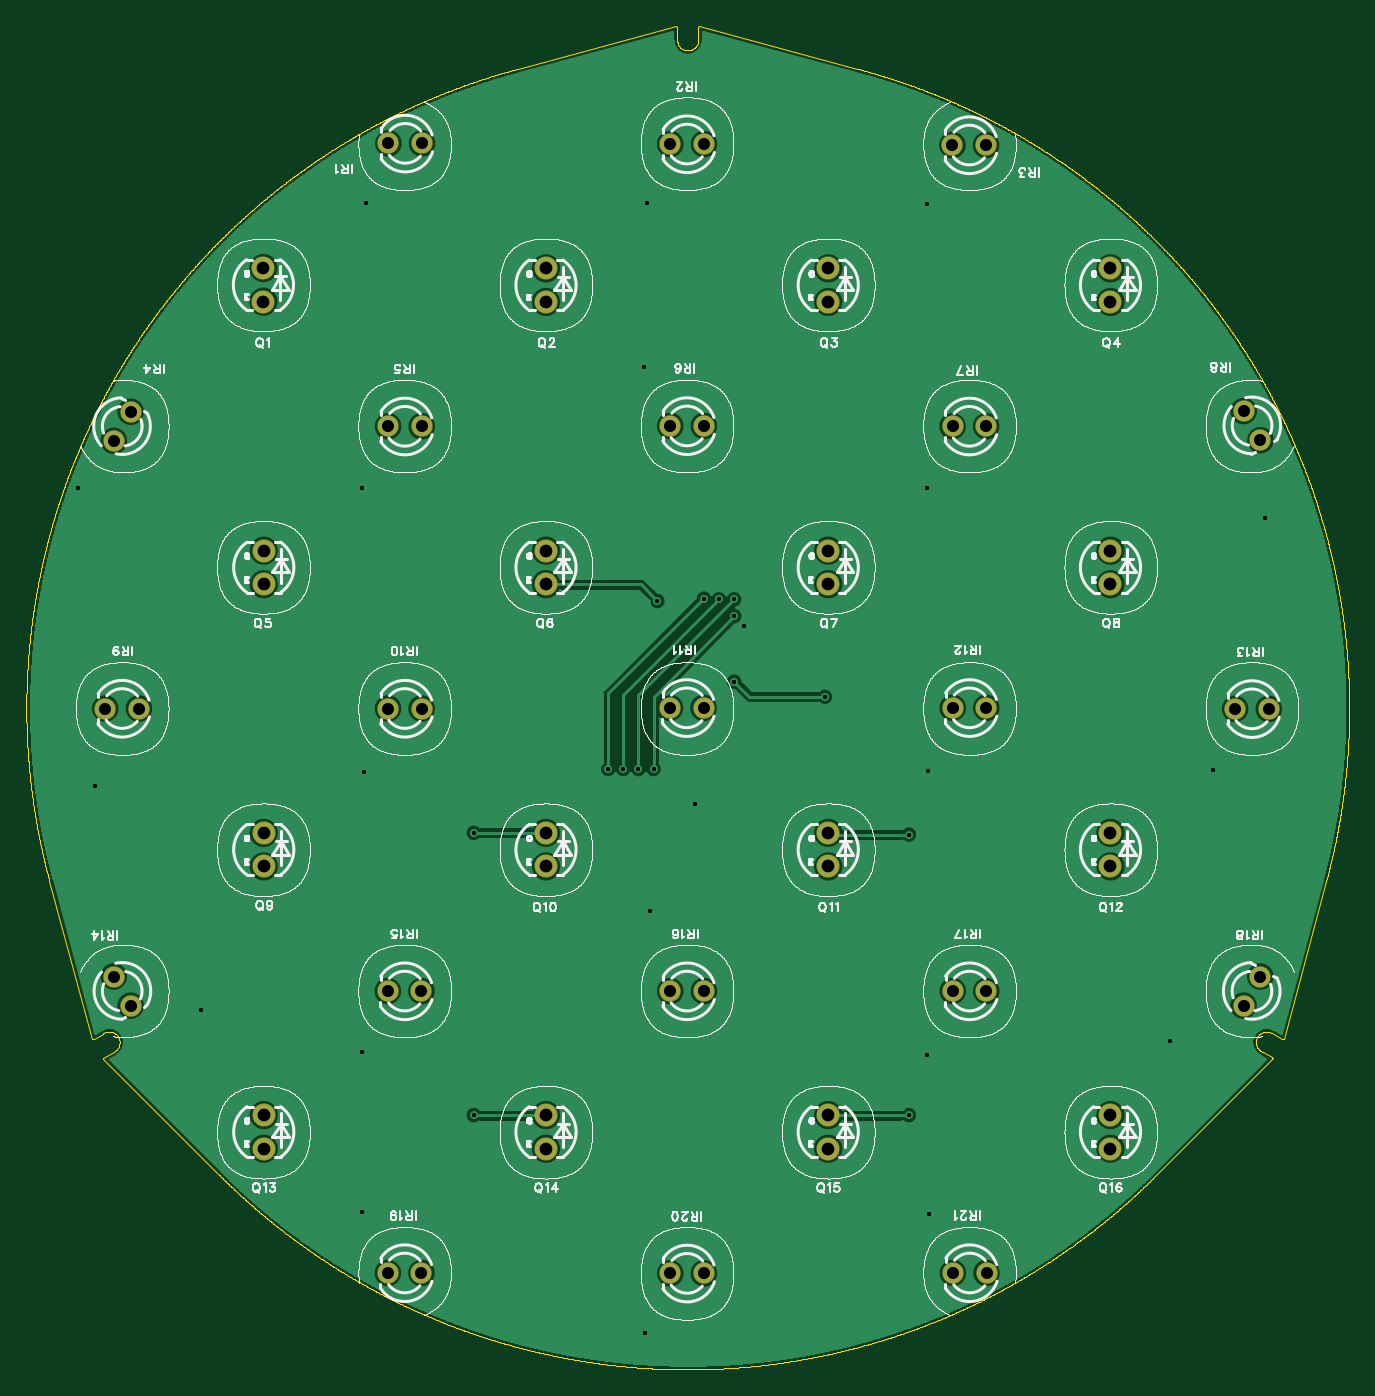
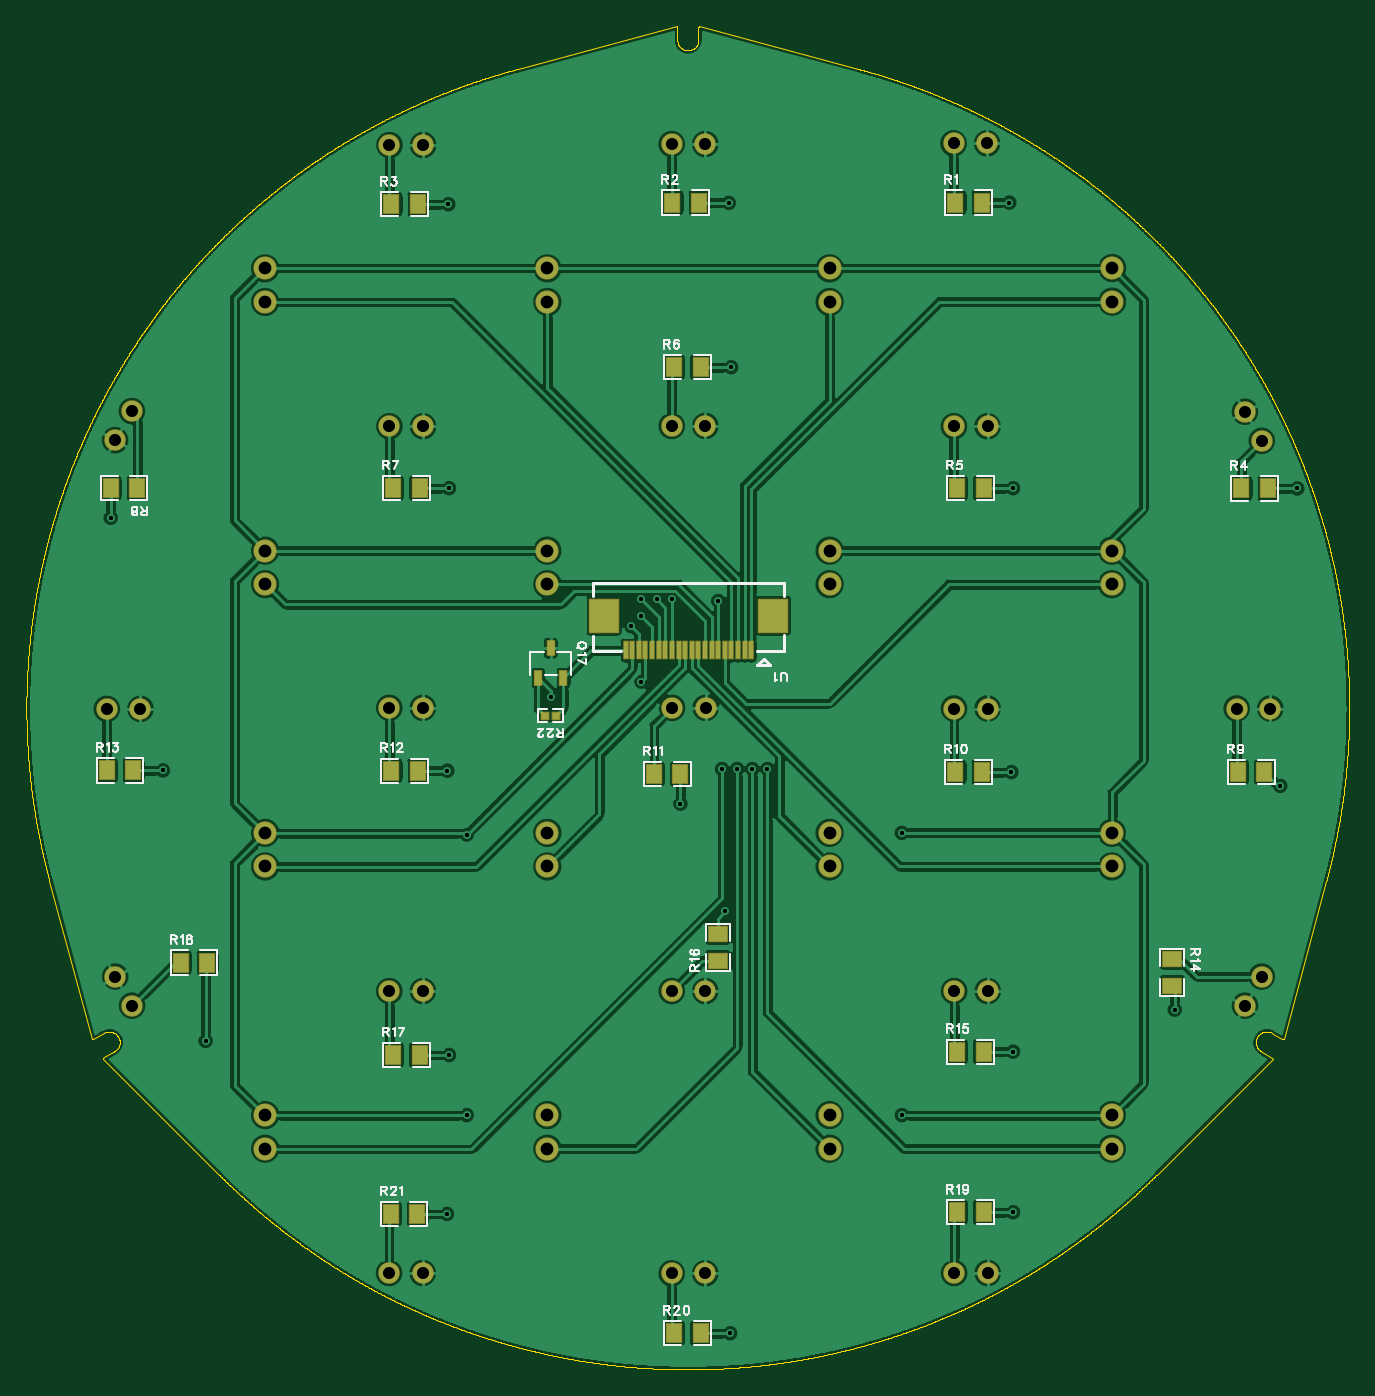
Circuit board: 10 layer files. Board 100.0 x 101.5 mm.
- drill: Drill_PTH_Through.DRL (2193 bytes)
- drill: Drill_PTH_Through_Via.DRL (828 bytes)
- outline: Gerber_BoardOutlineLayer.GKO (94026 bytes)
- bottom_copper: Gerber_BottomLayer.GBL (348968 bytes)
- paste: Gerber_BottomPasteMaskLayer.GBP (15308 bytes)
- bottom_silk: Gerber_BottomSilkscreenLayer.GBO (25992 bytes)
- bottom_mask: Gerber_BottomSolderMaskLayer.GBS (4524 bytes)
- top_copper: Gerber_TopLayer.GTL (278856 bytes)
- top_silk: Gerber_TopSilkscreenLayer.GTO (296143 bytes)
- top_mask: Gerber_TopSolderMaskLayer.GTS (2224 bytes)

=== drill: Drill_PTH_Through.DRL ===
;TYPE=PLATED
;Layer: PTH_Through
;EasyEDA Pro v2.2.39.2, 2025-05-26 01:15:13
;Gerber Generator version 0.3
M48
METRIC,LZ,0000.00000
;Hole size 1 = 0.30500 METRIC
T01C0.30500
;Hole size 2 = 0.91440 METRIC
T02C0.91440
;Hole size 3 = 0.96520 METRIC
T03C0.96520
%
G05
G90
T01
X-2.25006Y8.128
X1.27Y8.306
X-5.969Y-4.572
X2.413Y8.255
X-4.826Y-4.572
X3.556Y8.255
X-3.683Y-4.572
X3.556Y6.985
X-2.54Y-4.572
X-16.129Y-9.398
X-16.129Y-30.734
X16.764Y-30.734
X16.764Y-9.525
X10.414Y0.889
X3.556Y2.032
X4.318Y6.223
X-24.257Y38.24872
X-3.048Y38.227
X18.14984Y38.12171
X-3.22827Y25.80271
X-46.03239Y16.637
X-24.54061Y16.65872
X18.09729Y16.65872
X43.67679Y14.42533
X-44.73984Y-5.84284
X-24.41361Y-4.80428
X0.60411Y-7.18639
X18.22429Y-4.699
X39.72941Y-4.67728
X-36.76139Y-22.76208
X-24.54061Y-25.93708
X-2.77704Y-15.32654
X18.09729Y-26.19108
X36.5018Y-25.12247
X-24.54061Y-38.07828
X-3.15328Y-47.22228
X18.25598Y-38.20528
T02
X-20.03722Y42.72443
X-22.57722Y42.72443
X1.27Y42.672
X-1.27Y42.672
X22.60122Y42.59743
X20.06122Y42.59743
X-43.33769Y20.23778
X-42.06769Y22.43748
X-20.066Y21.336
X-22.606Y21.336
X1.26416Y21.36303
X-1.27584Y21.36303
X22.606Y21.336
X20.066Y21.336
X42.0738Y22.48828
X43.3438Y20.28858
X-41.44191Y0.00163
X-43.98191Y0.00163
X-20.07233Y0.00163
X-22.61233Y0.00163
X1.2388Y0.05243
X-1.3012Y0.05243
X22.61691Y0.05243
X20.07691Y0.05243
X43.9674Y-0.0254
X41.4274Y-0.0254
X-43.33922Y-20.25992
X-42.06922Y-22.45962
X-20.08382Y-21.35977
X-22.62382Y-21.35977
X1.26659Y-21.35977
X-1.27341Y-21.35977
X22.617Y-21.35977
X20.077Y-21.35977
X42.0624Y-22.45962
X43.3324Y-20.25992
X-20.08228Y-42.67037
X-22.62228Y-42.67037
X1.27Y-42.6974
X-1.27Y-42.6974
X22.63237Y-42.67037
X20.09237Y-42.67037
T03
X-32.0294Y30.7594
X-32.0294Y33.2994
X-10.668Y30.734
X-10.668Y33.274
X10.668Y30.734
X10.668Y33.274
X32.004Y30.734
X32.004Y33.274
X-32.004Y9.398
X-32.004Y11.938
X-10.668Y9.398
X-10.668Y11.938
X10.668Y9.398
X10.668Y11.938
X32.004Y9.398
X32.004Y11.938
X-32.004Y-11.938
X-32.004Y-9.398
X-10.668Y-11.938
X-10.668Y-9.398
X10.668Y-11.938
X10.668Y-9.398
X32.004Y-11.938
X32.004Y-9.398
X-32.004Y-33.274
X-32.004Y-30.734
X-10.668Y-33.274
X-10.668Y-30.734
X10.668Y-33.274
X10.668Y-30.734
X32.004Y-33.274
X32.004Y-30.734
M30
=== drill: Drill_PTH_Through_Via.DRL ===
;TYPE=PLATED
;Layer: PTH_Through_Via
;EasyEDA Pro v2.2.39.2, 2025-05-26 01:15:13
;Gerber Generator version 0.3
M48
METRIC,LZ,0000.00000
;Hole size 1 = 0.30500 METRIC
T01C0.30500
%
G05
G90
T01
X-2.25006Y8.128
X1.27Y8.306
X-5.969Y-4.572
X2.413Y8.255
X-4.826Y-4.572
X3.556Y8.255
X-3.683Y-4.572
X3.556Y6.985
X-2.54Y-4.572
X-16.129Y-9.398
X-16.129Y-30.734
X16.764Y-30.734
X16.764Y-9.525
X10.414Y0.889
X3.556Y2.032
X4.318Y6.223
X-24.257Y38.24872
X-3.048Y38.227
X18.14984Y38.12171
X-3.22827Y25.80271
X-46.03239Y16.637
X-24.54061Y16.65872
X18.09729Y16.65872
X43.67679Y14.42533
X-44.73984Y-5.84284
X-24.41361Y-4.80428
X0.60411Y-7.18639
X18.22429Y-4.699
X39.72941Y-4.67728
X-36.76139Y-22.76208
X-24.54061Y-25.93708
X-2.77704Y-15.32654
X18.09729Y-26.19108
X36.5018Y-25.12247
X-24.54061Y-38.07828
X-3.15328Y-47.22228
X18.25598Y-38.20528
M30
=== outline: Gerber_BoardOutlineLayer.GKO (94026 bytes, source omitted) ===
=== bottom_copper: Gerber_BottomLayer.GBL (348968 bytes, source omitted) ===
=== paste: Gerber_BottomPasteMaskLayer.GBP (15308 bytes, source omitted) ===
=== bottom_silk: Gerber_BottomSilkscreenLayer.GBO (25992 bytes, source omitted) ===
=== bottom_mask: Gerber_BottomSolderMaskLayer.GBS ===
G04 Layer: BottomSolderMaskLayer*
G04 EasyEDA Pro v2.2.39.2, 2025-05-26 01:15:12*
G04 Gerber Generator version 0.3*
G04 Scale: 100 percent, Rotated: No, Reflected: No*
G04 Dimensions in millimeters*
G04 Leading zeros omitted, absolute positions, 4 integers and 5 decimals*
G04 Generated by one-click*
%FSLAX45Y45*%
%MOMM*%
%AMRoundRect*1,1,$1,$2,$3*1,1,$1,$4,$5*1,1,$1,0-$2,0-$3*1,1,$1,0-$4,0-$5*20,1,$1,$2,$3,$4,$5,0*20,1,$1,$4,$5,0-$2,0-$3,0*20,1,$1,0-$2,0-$3,0-$4,0-$5,0*20,1,$1,0-$4,0-$5,$2,$3,0*4,1,4,$2,$3,$4,$5,0-$2,0-$3,0-$4,0-$5,$2,$3,0*%
%ADD10C,1.6256*%
%ADD11RoundRect,0.08756X-0.27302X-0.54202X-0.27302X0.54202*%
%ADD12RoundRect,0.08771X-0.28977X0.27695X0.28977X0.27695*%
%ADD13RoundRect,0.08109X-0.16026X0.66026X0.16026X0.66026*%
%ADD14RoundRect,0.0973X-1.10215X1.25215X1.10215X1.25215*%
%ADD15C,1.7516*%
%ADD16C,1.7526*%
%ADD17RoundRect,0.09387X-0.57013X0.69237X0.57013X0.69237*%
%ADD18RoundRect,0.09387X-0.69237X-0.57013X-0.69237X0.57013*%
G75*


G04 Pad Start*
G54D10*
G01X-2003722Y4272443D03*
G01X-2257722Y4272443D03*
G01X127000Y4267200D03*
G01X-127000Y4267200D03*
G01X2260122Y4259743D03*
G01X2006122Y4259743D03*
G01X-4333769Y2023778D03*
G01X-4206769Y2243748D03*
G01X-2006600Y2133600D03*
G01X-2260600Y2133600D03*
G01X126416Y2136303D03*
G01X-127584Y2136303D03*
G01X2260600Y2133600D03*
G01X2006600Y2133600D03*
G01X4207380Y2248828D03*
G01X4334380Y2028858D03*
G01X-4144191Y163D03*
G01X-4398191Y163D03*
G01X-2007233Y163D03*
G01X-2261233Y163D03*
G01X123880Y5243D03*
G01X-130120Y5243D03*
G01X2261691Y5243D03*
G01X2007691Y5243D03*
G01X4396740Y-2540D03*
G01X4142740Y-2540D03*
G01X-4333922Y-2025992D03*
G01X-4206922Y-2245962D03*
G01X-2008382Y-2135977D03*
G01X-2262382Y-2135977D03*
G01X126659Y-2135977D03*
G01X-127341Y-2135977D03*
G01X2261700Y-2135977D03*
G01X2007700Y-2135977D03*
G01X4206240Y-2245962D03*
G01X4333240Y-2025992D03*
G01X-2008228Y-4267037D03*
G01X-2262228Y-4267037D03*
G01X127000Y-4269740D03*
G01X-127000Y-4269740D03*
G01X2263237Y-4267037D03*
G01X2009237Y-4267037D03*
G54D11*
G01X1041403Y456415D03*
G01X946407Y229415D03*
G01X1136399Y229415D03*
G54D12*
G01X1086539Y-52612D03*
G01X999976Y-52612D03*
G54D13*
G01X325006Y440271D03*
G01X274993Y440271D03*
G01X474993Y440271D03*
G01X425006Y440271D03*
G01X374993Y440271D03*
G54D14*
G01X639991Y702729D03*
G01X-639991Y702729D03*
G54D13*
G01X225006Y440271D03*
G01X174993Y440271D03*
G01X125006Y440271D03*
G01X74994Y440271D03*
G01X25006Y440271D03*
G01X-25006Y440271D03*
G01X-74993Y440271D03*
G01X-125006Y440271D03*
G01X-174993Y440271D03*
G01X-225006Y440271D03*
G01X-274993Y440271D03*
G01X-325006Y440271D03*
G01X-374993Y440271D03*
G01X-425005Y440271D03*
G01X-474993Y440271D03*
G54D16*
G01X-3202940Y3075940D03*
G01X-3202940Y3329940D03*
G01X-1066800Y3073400D03*
G01X-1066800Y3327400D03*
G01X1066800Y3073400D03*
G01X1066800Y3327400D03*
G01X3200400Y3073400D03*
G01X3200400Y3327400D03*
G01X-3200400Y939800D03*
G01X-3200400Y1193800D03*
G01X-1066800Y939800D03*
G01X-1066800Y1193800D03*
G01X1066800Y939800D03*
G01X1066800Y1193800D03*
G01X3200400Y939800D03*
G01X3200400Y1193800D03*
G01X-3200400Y-1193800D03*
G01X-3200400Y-939800D03*
G01X-1066800Y-1193800D03*
G01X-1066800Y-939800D03*
G01X1066800Y-1193800D03*
G01X1066800Y-939800D03*
G01X3200400Y-1193800D03*
G01X3200400Y-939800D03*
G01X-3200400Y-3327400D03*
G01X-3200400Y-3073400D03*
G01X-1066800Y-3327400D03*
G01X-1066800Y-3073400D03*
G01X1066800Y-3327400D03*
G01X1066800Y-3073400D03*
G01X3200400Y-3327400D03*
G01X3200400Y-3073400D03*
G54D17*
G01X2048937Y-3820528D03*
G01X2248937Y-3820528D03*
G01X-2218022Y3824872D03*
G01X-2018022Y3824872D03*
G01X-79289Y3824872D03*
G01X120711Y3824872D03*
G01X2045823Y3812172D03*
G01X2245822Y3812172D03*
G01X-4379900Y1663700D03*
G01X-4179900Y1663700D03*
G01X-2230722Y1665872D03*
G01X-2030722Y1665872D03*
G01X-91989Y2580272D03*
G01X108011Y2580272D03*
G01X2033069Y1665872D03*
G01X2233069Y1665872D03*
G01X4367679Y1665872D03*
G01X4167680Y1665872D03*
G01X-4354500Y-480428D03*
G01X-4154500Y-480428D03*
G01X-2218022Y-480428D03*
G01X-2018022Y-480428D03*
G01X60411Y-495300D03*
G01X260411Y-495300D03*
G01X2045769Y-469900D03*
G01X2245769Y-469900D03*
G01X4196280Y-467728D03*
G01X4396280Y-467728D03*
G54D18*
G01X-3657600Y-2093900D03*
G01X-3657600Y-1893900D03*
G54D17*
G01X-2230722Y-2593708D03*
G01X-2030722Y-2593708D03*
G54D18*
G01X-221644Y-1705253D03*
G01X-221644Y-1905253D03*
G54D17*
G01X2033069Y-2619108D03*
G01X2233069Y-2619108D03*
G01X3637480Y-1920608D03*
G01X3837480Y-1920608D03*
G01X-2230722Y-3807828D03*
G01X-2030722Y-3807828D03*
G01X-91989Y-4722228D03*
G01X108011Y-4722228D03*
G04 Pad End*

M02*


=== top_copper: Gerber_TopLayer.GTL (278856 bytes, source omitted) ===
=== top_silk: Gerber_TopSilkscreenLayer.GTO (296143 bytes, source omitted) ===
=== top_mask: Gerber_TopSolderMaskLayer.GTS ===
G04 Layer: TopSolderMaskLayer*
G04 EasyEDA Pro v2.2.39.2, 2025-05-26 01:15:12*
G04 Gerber Generator version 0.3*
G04 Scale: 100 percent, Rotated: No, Reflected: No*
G04 Dimensions in millimeters*
G04 Leading zeros omitted, absolute positions, 4 integers and 5 decimals*
G04 Generated by one-click*
%FSLAX45Y45*%
%MOMM*%
%ADD10C,1.6256*%
%ADD11C,1.7526*%
%ADD12C,0.7136*%
G75*


G04 Pad Start*
G54D10*
G01X-2003722Y4272443D03*
G01X-2257722Y4272443D03*
G01X127000Y4267200D03*
G01X-127000Y4267200D03*
G01X2260122Y4259743D03*
G01X2006122Y4259743D03*
G01X-4333769Y2023778D03*
G01X-4206769Y2243748D03*
G01X-2006600Y2133600D03*
G01X-2260600Y2133600D03*
G01X126416Y2136303D03*
G01X-127584Y2136303D03*
G01X2260600Y2133600D03*
G01X2006600Y2133600D03*
G01X4207380Y2248828D03*
G01X4334380Y2028858D03*
G01X-4144191Y163D03*
G01X-4398191Y163D03*
G01X-2007233Y163D03*
G01X-2261233Y163D03*
G01X123880Y5243D03*
G01X-130120Y5243D03*
G01X2261691Y5243D03*
G01X2007691Y5243D03*
G01X4396740Y-2540D03*
G01X4142740Y-2540D03*
G01X-4333922Y-2025992D03*
G01X-4206922Y-2245962D03*
G01X-2008382Y-2135977D03*
G01X-2262382Y-2135977D03*
G01X126659Y-2135977D03*
G01X-127341Y-2135977D03*
G01X2261700Y-2135977D03*
G01X2007700Y-2135977D03*
G01X4206240Y-2245962D03*
G01X4333240Y-2025992D03*
G01X-2008228Y-4267037D03*
G01X-2262228Y-4267037D03*
G01X127000Y-4269740D03*
G01X-127000Y-4269740D03*
G01X2263237Y-4267037D03*
G01X2009237Y-4267037D03*
G54D11*
G01X-3202940Y3075940D03*
G01X-3202940Y3329940D03*
G01X-1066800Y3073400D03*
G01X-1066800Y3327400D03*
G01X1066800Y3073400D03*
G01X1066800Y3327400D03*
G01X3200400Y3073400D03*
G01X3200400Y3327400D03*
G01X-3200400Y939800D03*
G01X-3200400Y1193800D03*
G01X-1066800Y939800D03*
G01X-1066800Y1193800D03*
G01X1066800Y939800D03*
G01X1066800Y1193800D03*
G01X3200400Y939800D03*
G01X3200400Y1193800D03*
G01X-3200400Y-1193800D03*
G01X-3200400Y-939800D03*
G01X-1066800Y-1193800D03*
G01X-1066800Y-939800D03*
G01X1066800Y-1193800D03*
G01X1066800Y-939800D03*
G01X3200400Y-1193800D03*
G01X3200400Y-939800D03*
G01X-3200400Y-3327400D03*
G01X-3200400Y-3073400D03*
G01X-1066800Y-3327400D03*
G01X-1066800Y-3073400D03*
G01X1066800Y-3327400D03*
G01X1066800Y-3073400D03*
G01X3200400Y-3327400D03*
G01X3200400Y-3073400D03*
G04 Pad End*

M02*
